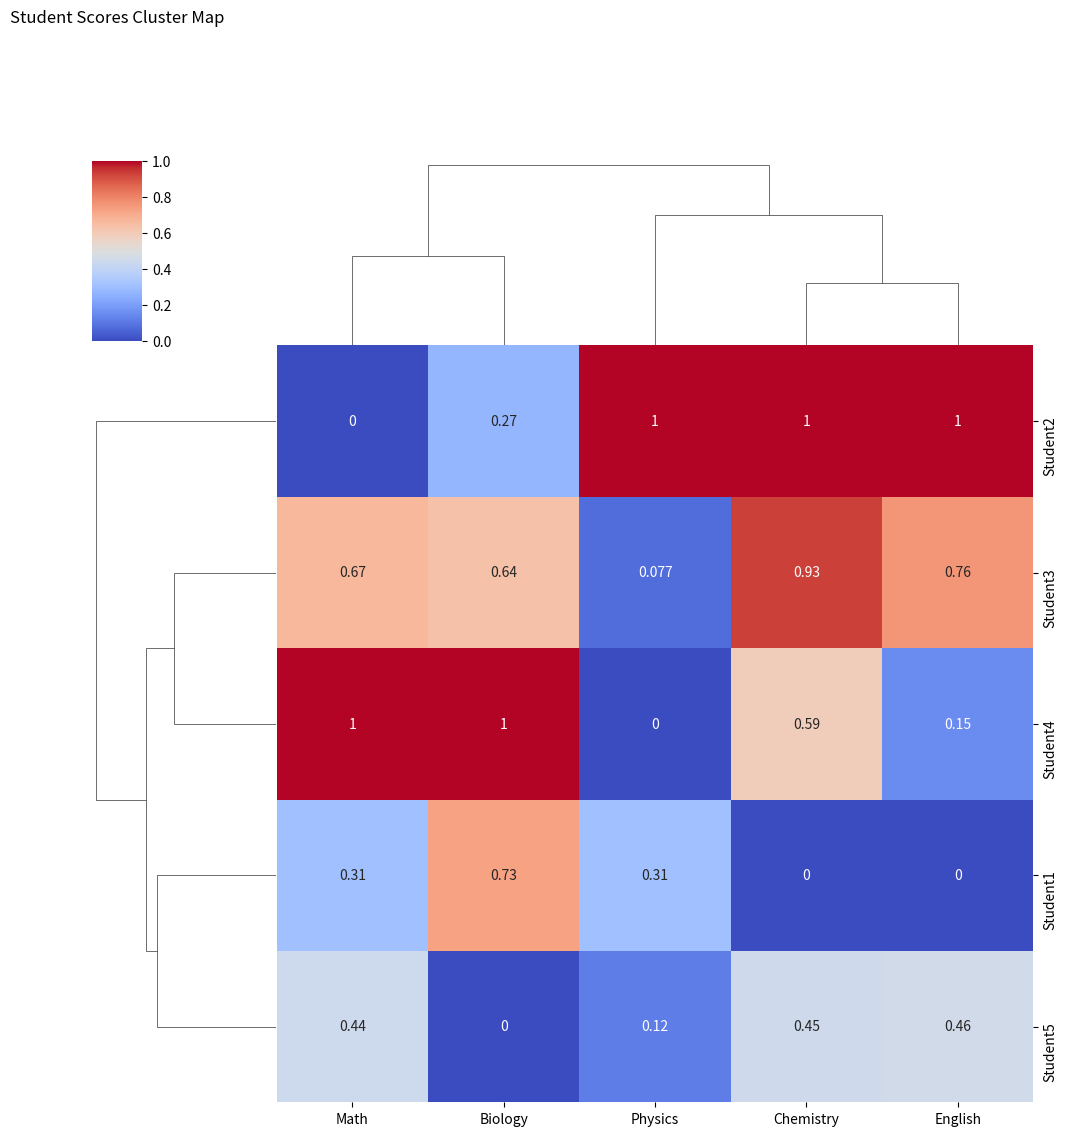

Write Python code to recreate this figure.
import seaborn as sns
import pandas as pd
import numpy as np
import matplotlib.pyplot as plt

data = pd.DataFrame(
    np.random.randint(50, 100, size=(5, 5)),
    columns=['Math', 'Physics', 'Chemistry', 'Biology', 'English'],
    index=['Student1', 'Student2', 'Student3', 'Student4', 'Student5']
)

sns.clustermap(data, cmap='coolwarm', standard_scale=1, annot=True)

plt.title("Student Scores Cluster Map", pad=100) 
plt.show()
